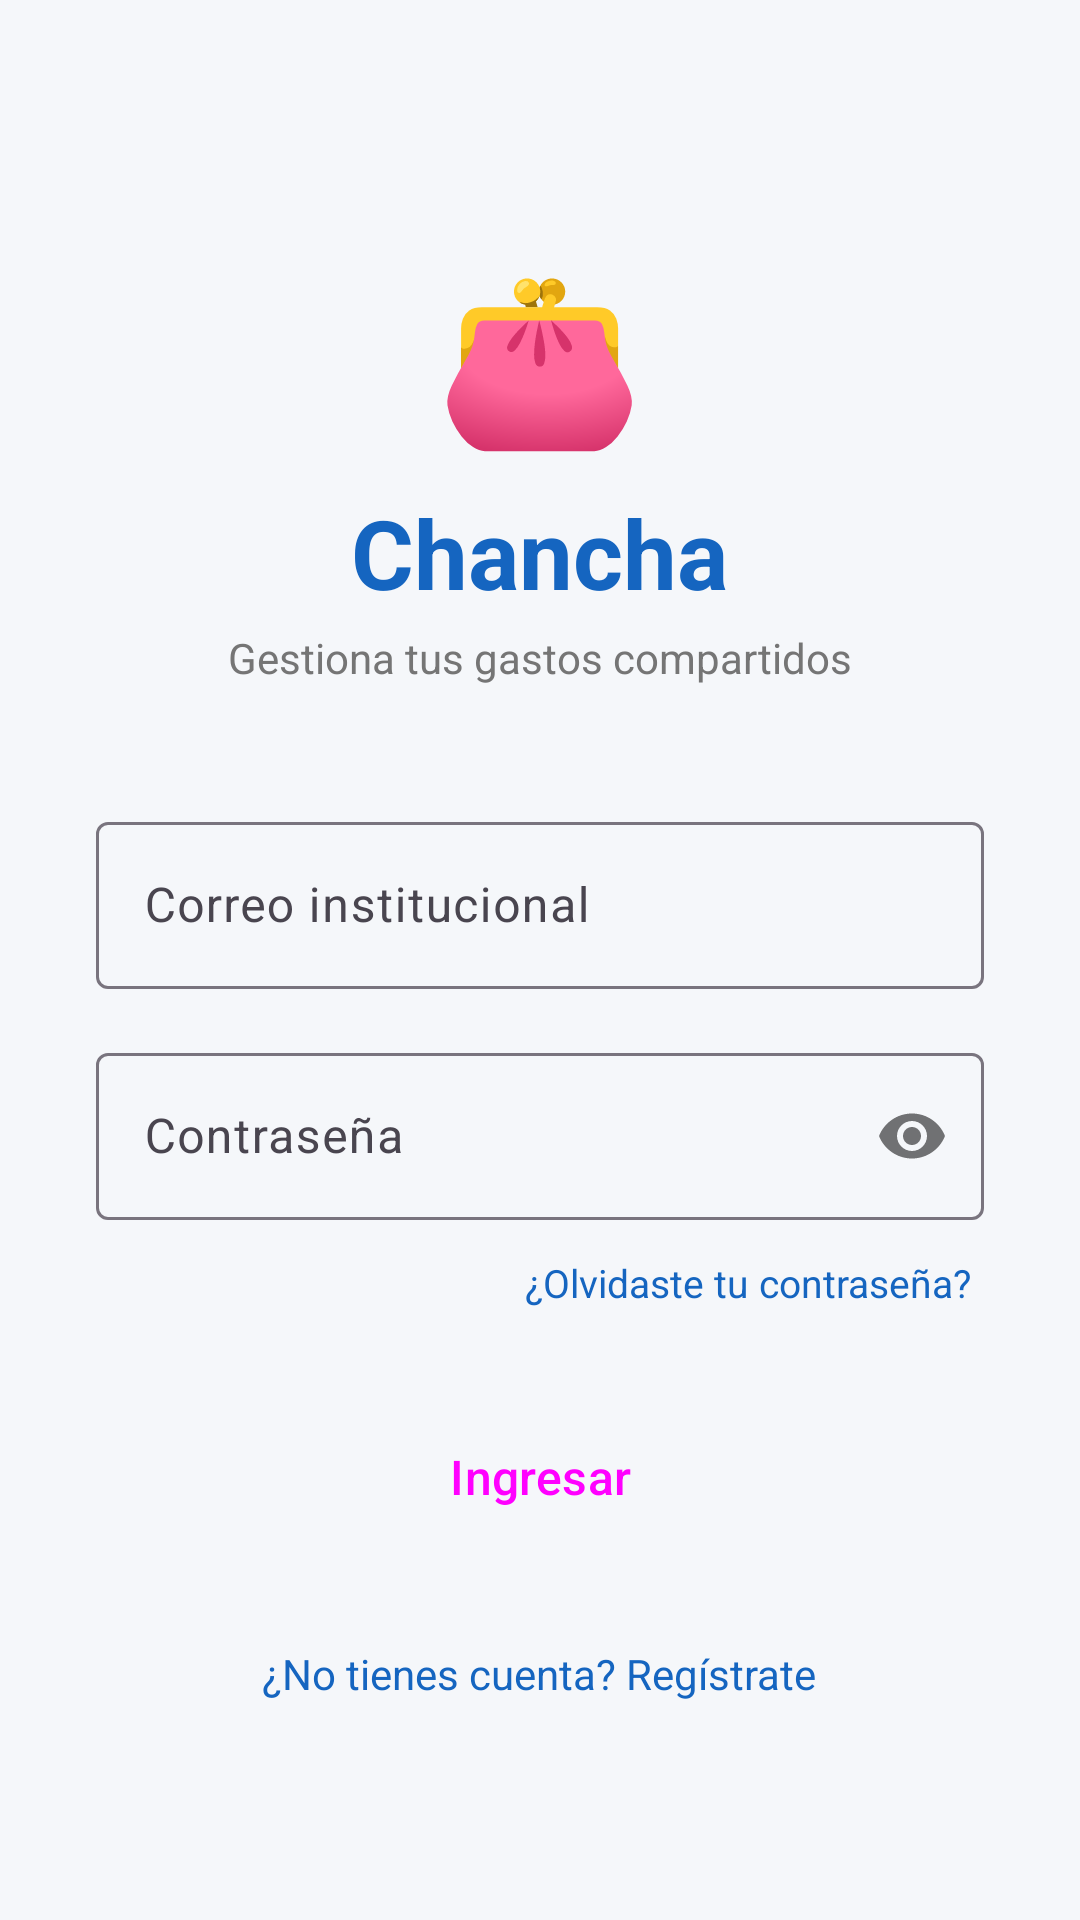

Write the Android layout XML for this screen, with the resource values it uses.
<!-- AndroidManifest.xml: application theme Theme.AplicacionChancha -->
<!-- res/layout/activity_login.xml -->
<?xml version="1.0" encoding="utf-8"?>
<ScrollView xmlns:android="http://schemas.android.com/apk/res/android"
    xmlns:app="http://schemas.android.com/apk/res-auto"
    android:layout_width="match_parent"
    android:layout_height="match_parent"
    android:background="@color/background"
    android:fillViewport="true">

    <LinearLayout
        android:layout_width="match_parent"
        android:layout_height="wrap_content"
        android:orientation="vertical"
        android:padding="32dp"
        android:gravity="center_horizontal">

        <LinearLayout
            android:layout_width="match_parent"
            android:layout_height="wrap_content"
            android:orientation="vertical"
            android:gravity="center"
            android:layout_marginTop="48dp"
            android:layout_marginBottom="40dp">

            <TextView
                android:layout_width="wrap_content"
                android:layout_height="wrap_content"
                android:text="👛"
                android:textSize="56sp" />

            <TextView
                android:layout_width="wrap_content"
                android:layout_height="wrap_content"
                android:text="Chancha"
                android:textSize="32sp"
                android:textStyle="bold"
                android:textColor="@color/colorPrimary"
                android:layout_marginTop="8dp" />

            <TextView
                android:layout_width="wrap_content"
                android:layout_height="wrap_content"
                android:text="@string/login_subtitulo"
                android:textSize="14sp"
                android:textColor="@color/gray_text"
                android:layout_marginTop="4dp" />
        </LinearLayout>

        <com.google.android.material.textfield.TextInputLayout
            android:layout_width="match_parent"
            android:layout_height="wrap_content"
            android:hint="@string/label_correo"
            style="@style/Widget.Material3.TextInputLayout.OutlinedBox"
            android:layout_marginBottom="16dp">

            <com.google.android.material.textfield.TextInputEditText
                android:id="@+id/etCorreo"
                android:layout_width="match_parent"
                android:layout_height="wrap_content"
                android:inputType="textEmailAddress"
                android:imeOptions="actionNext" />
        </com.google.android.material.textfield.TextInputLayout>

        <com.google.android.material.textfield.TextInputLayout
            android:layout_width="match_parent"
            android:layout_height="wrap_content"
            android:hint="@string/label_contrasena"
            style="@style/Widget.Material3.TextInputLayout.OutlinedBox"
            app:passwordToggleEnabled="true"
            android:layout_marginBottom="8dp">

            <com.google.android.material.textfield.TextInputEditText
                android:id="@+id/etContrasena"
                android:layout_width="match_parent"
                android:layout_height="wrap_content"
                android:inputType="textPassword"
                android:imeOptions="actionDone" />
        </com.google.android.material.textfield.TextInputLayout>

        <TextView
            android:id="@+id/tvOlvide"
            android:layout_width="wrap_content"
            android:layout_height="wrap_content"
            android:text="@string/link_olvide"
            android:textColor="@color/colorPrimary"
            android:textSize="13sp"
            android:layout_gravity="end"
            android:padding="4dp"
            android:layout_marginBottom="24dp" />

        <ProgressBar
            android:id="@+id/progressBar"
            android:layout_width="wrap_content"
            android:layout_height="wrap_content"
            android:visibility="gone"
            android:layout_marginBottom="8dp" />

        <Button
            android:id="@+id/btnIngresar"
            android:layout_width="match_parent"
            android:layout_height="56dp"
            android:text="@string/btn_ingresar"
            android:textSize="16sp"
            style="@style/Widget.Material3.Button"
            android:backgroundTint="@color/colorPrimary" />

        <TextView
            android:id="@+id/tvRegistro"
            android:layout_width="wrap_content"
            android:layout_height="wrap_content"
            android:text="@string/link_registro"
            android:textColor="@color/colorPrimary"
            android:textSize="14sp"
            android:padding="12dp"
            android:layout_marginTop="16dp" />

    </LinearLayout>
</ScrollView>
<!-- resources referenced by this layout -->
<resources>
  <color name="background">#F5F7FA</color>
  <color name="colorPrimary">#1565C0</color>
  <color name="gray_text">#757575</color>
  <string name="btn_ingresar">Ingresar</string>
  <string name="label_contrasena">Contraseña</string>
  <string name="label_correo">Correo institucional</string>
  <string name="link_olvide">¿Olvidaste tu contraseña?</string>
  <string name="link_registro">¿No tienes cuenta? Regístrate</string>
  <string name="login_subtitulo">Gestiona tus gastos compartidos</string>
  <style name="Theme.AplicacionChancha" parent="Base.Theme.AplicacionChancha" />
  <style name="Base.Theme.AplicacionChancha" parent="Theme.Material3.DayNight.NoActionBar">
          <item name="colorPrimary">@color/colorPrimary</item>
          <item name="colorPrimaryVariant">@color/colorPrimaryDark</item>
          <item name="colorSecondary">@color/colorAccent</item>
          <item name="android:windowBackground">@color/background</item>
      </style>
  <color name="colorPrimaryDark">#0D47A1</color>
  <color name="colorAccent">#FF6F00</color>
</resources>
